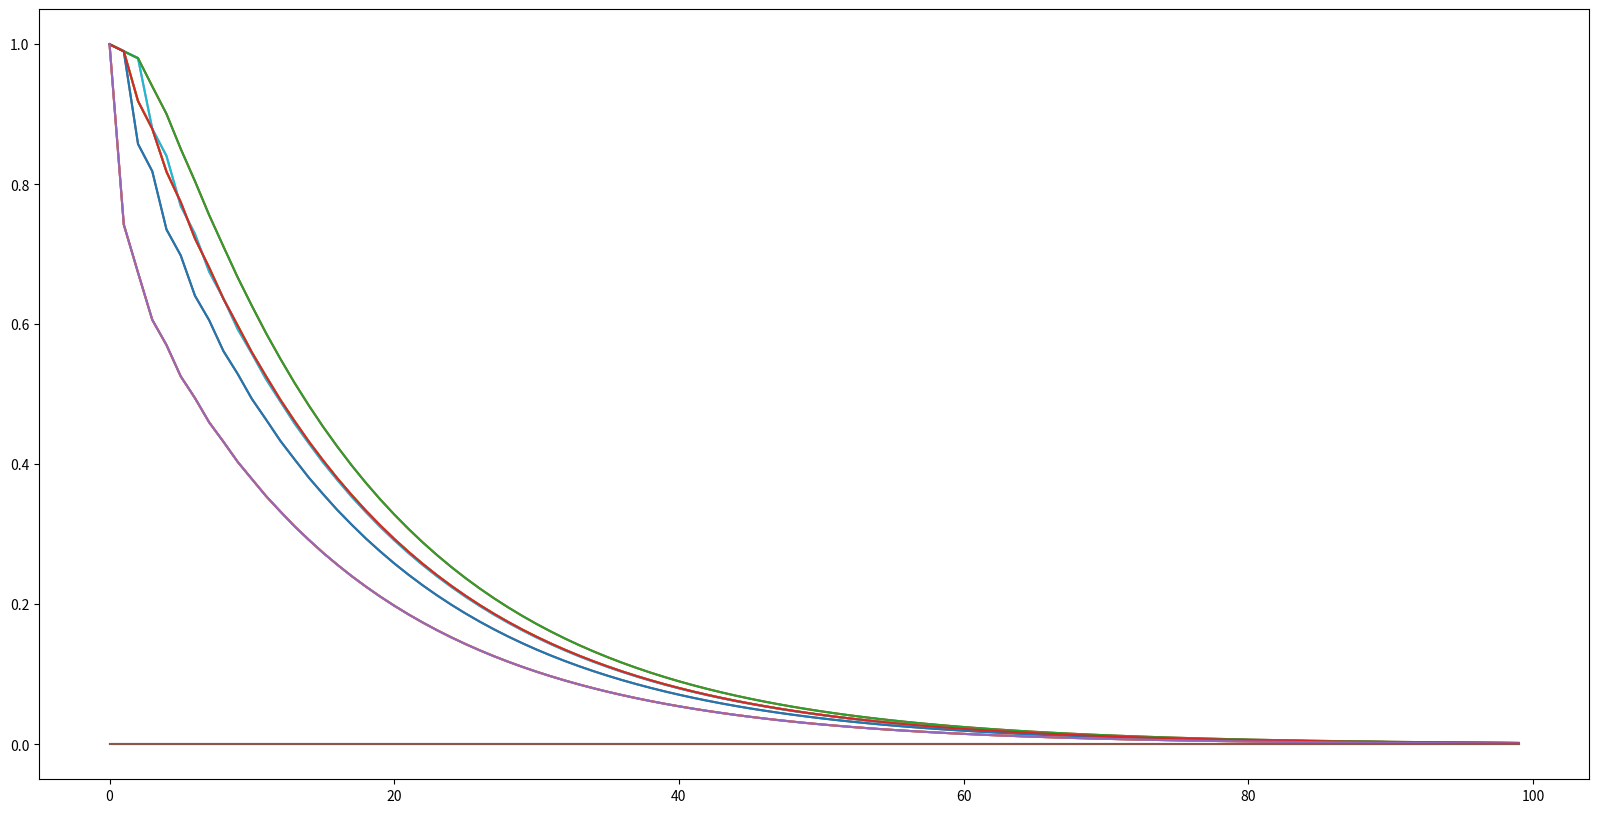

The matplotlib source for this figure:
import numpy as np
import matplotlib.pyplot as plt
import random

# discounting rate
gamma = 0.99

#reward outside of a terminal state
rewardSize = -1

#size of grid
gridSize = 4

#two terminal states
terminationStates = [[0,0], [gridSize-1, gridSize-1]]

#four actions depending on where we want to move
actions = [[-1, 0], [1, 0], [0, 1], [0, -1]]

#number of iterations we want to do
numIterations = 100


def actionRewardFunction(initialPosition, action):
    #this function returns a reward of rewardSize each step unless you are in a terminal state
    #in that case, it returns a reward of zero
    #it returns  the next state and reward


    #first check if we are in a termination state
    #in that case, reward is zero and the position remains the same

    if initialPosition in terminationStates:
        return initialPosition, 0

    #if we are not in a termination state, we returne the variable rewardSize
    reward = rewardSize

    #calculcate next position
    finalPosition = np.array(initialPosition) + np.array(action)

    #now check if the next position brings you out of the grid
    #if so, the finalposition should be the same as the initial position

    if -1 in finalPosition or gridSize in finalPosition:
        finalPosition = initialPosition

    return finalPosition, reward


def defineAction(action):
    if (action == actions[0]):
        return 'U'
    elif (action == actions[1]):
        return 'D'
    elif (action == actions[2]):
        return 'R'
    elif (action == actions[3]):
        return 'L'
    else:
        return '-'

#initialize value map to all zeros
valueMap = np.zeros((gridSize, gridSize))

# Policy Map
policyMap = np.full((gridSize, gridSize), '-')

#define the state space
states = [[i, j] for i in range(gridSize) for j in range(gridSize)]

deltas = []
for it in range(numIterations):

    #make a copy of the value function to manipulate during the algorithm
    copyValueMap = np.copy(valueMap)

    #this will be set to Vcurrent - Vnext
    deltaState = []
    for state in states:

        #the next variable will be equal to the new V iterate by the end of the process
        weightedRewards = 0

        #Compute the Bellman iterate
        for action in actions:
            #compute next position and reward from taking that action
            finalPosition, reward = actionRewardFunction(state, action)

            #since V_next = \sum_{actions} \pi(a|s) \sum_{s'} p(s'|a,s)     [r + gamma*V_current]
            #we can just go through the sum and add each element to weightedRewards
            #we use here that next state is deterministic
            weightedRewards += (1/len(actions))*(reward+(gamma*valueMap[finalPosition[0], finalPosition[1]])) #note update uses valueMap, not copyValueMap

        #append Vcurrent-Vnext for the current state
        deltaState.append(np.abs(copyValueMap[state[0], state[1]]-weightedRewards))

        #update the value of the next state, but in the copy rather than the original
        copyValueMap[state[0], state[1]] = weightedRewards

    #this is now an array of size numIterations, where every entry is an array of Vcurrent-Vmax
    deltas.append(deltaState)

    #update the value map with what we just computed
    valueMap = copyValueMap

    #for selected iterations, print the value function
    if it in [0,1,2,9, 99, numIterations-1]:
        print("Iteration {}".format(it+1))
        print(valueMap)
        print("")

#plot how the deltas decay
plt.figure(figsize=(20, 10))
plt.plot(deltas)

#print(deltas)
